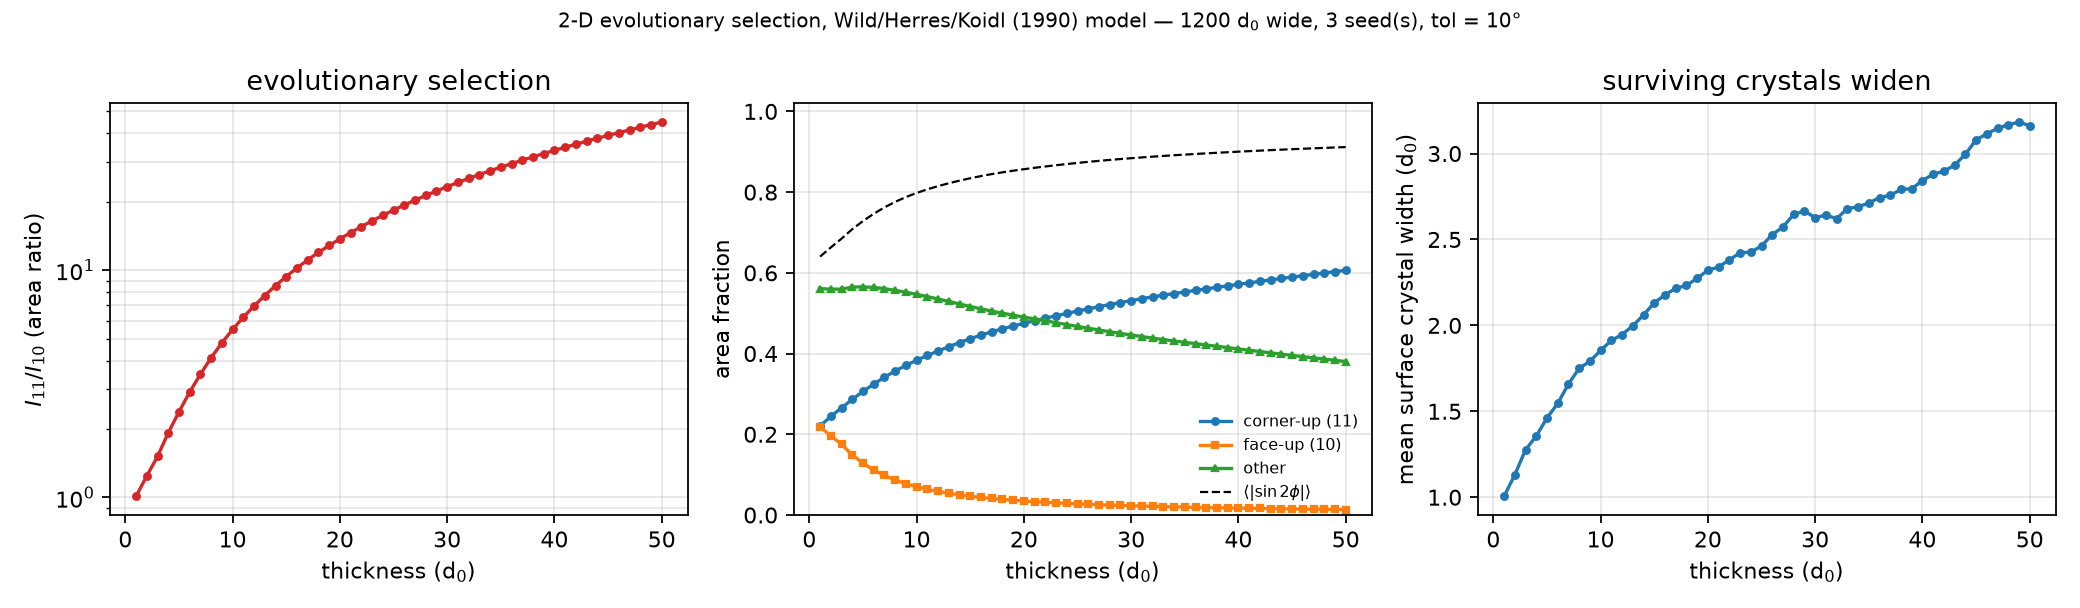

Source data for this figure (header and first rows):
thickness_d0, corner, face, other, corner_weight, ratio_11_10, surface_width_d0, corner_std, ratio_std
1, 0.2208, 0.2183, 0.5609, 0.6402, 1.012, 1.006, 0.01166, 0.05954
2, 0.2441, 0.1963, 0.5596, 0.6629, 1.243, 1.131, 0.01189, 0.04654
3, 0.2653, 0.1751, 0.5596, 0.6847, 1.515, 1.276, 0.01427, 0.05214
4, 0.2864, 0.1489, 0.5647, 0.7082, 1.923, 1.356, 0.01332, 0.0492
5, 0.3061, 0.1286, 0.5653, 0.7282, 2.381, 1.461, 0.0125, 0.07147
6, 0.3245, 0.1116, 0.5639, 0.7463, 2.908, 1.546, 0.01182, 0.1072
7, 0.3413, 0.09793, 0.5608, 0.7621, 3.485, 1.659, 0.01049, 0.1697
8, 0.3569, 0.08665, 0.5565, 0.7759, 4.118, 1.75, 0.009988, 0.2178
9, 0.3706, 0.07743, 0.552, 0.7877, 4.786, 1.791, 0.009833, 0.2724
10, 0.3834, 0.06993, 0.5466, 0.7979, 5.483, 1.854, 0.009288, 0.3372
11, 0.3952, 0.06364, 0.5411, 0.807, 6.211, 1.912, 0.00927, 0.3974
12, 0.4064, 0.05841, 0.5352, 0.8148, 6.957, 1.947, 0.008681, 0.4658
13, 0.4169, 0.05392, 0.5292, 0.822, 7.733, 1.997, 0.008549, 0.522
14, 0.4272, 0.05, 0.5228, 0.8285, 8.544, 2.061, 0.008373, 0.587
15, 0.4368, 0.04661, 0.5166, 0.8344, 9.372, 2.131, 0.008576, 0.6434
16, 0.4456, 0.0436, 0.5108, 0.8397, 10.22, 2.177, 0.008626, 0.7067
17, 0.4539, 0.04094, 0.5052, 0.8446, 11.09, 2.216, 0.008558, 0.7634
18, 0.4613, 0.03858, 0.5001, 0.849, 11.96, 2.232, 0.008432, 0.8233
19, 0.4683, 0.03649, 0.4952, 0.8531, 12.84, 2.275, 0.008563, 0.8791
20, 0.475, 0.03461, 0.4904, 0.8568, 13.72, 2.321, 0.008935, 0.9273
21, 0.4814, 0.03293, 0.4857, 0.8603, 14.62, 2.34, 0.009245, 0.9792
22, 0.4876, 0.03138, 0.481, 0.8636, 15.54, 2.381, 0.009533, 1.034
23, 0.4936, 0.02997, 0.4764, 0.8667, 16.47, 2.423, 0.009651, 1.095
24, 0.4996, 0.02869, 0.4717, 0.8696, 17.41, 2.426, 0.009487, 1.168
25, 0.5053, 0.0275, 0.4672, 0.8724, 18.37, 2.463, 0.009607, 1.235
26, 0.5109, 0.02642, 0.4627, 0.875, 19.34, 2.528, 0.00967, 1.306
27, 0.5162, 0.02541, 0.4584, 0.8775, 20.31, 2.573, 0.009717, 1.38
28, 0.5215, 0.02448, 0.454, 0.8798, 21.31, 2.646, 0.009769, 1.45
29, 0.5264, 0.02362, 0.45, 0.882, 22.29, 2.665, 0.009904, 1.522
30, 0.5312, 0.02281, 0.446, 0.884, 23.28, 2.627, 0.009957, 1.602
31, 0.5359, 0.02206, 0.442, 0.886, 24.3, 2.642, 0.01015, 1.674
32, 0.5404, 0.02135, 0.4382, 0.8879, 25.32, 2.621, 0.01033, 1.752
33, 0.5447, 0.02069, 0.4346, 0.8897, 26.33, 2.679, 0.0108, 1.822
34, 0.5488, 0.02006, 0.4312, 0.8914, 27.35, 2.691, 0.01124, 1.89
35, 0.5527, 0.01948, 0.4278, 0.893, 28.37, 2.712, 0.01171, 1.963
36, 0.5566, 0.01893, 0.4245, 0.8945, 29.41, 2.744, 0.01219, 2.035
37, 0.5604, 0.0184, 0.4212, 0.896, 30.45, 2.757, 0.01272, 2.102
38, 0.5641, 0.01791, 0.418, 0.8975, 31.5, 2.791, 0.01317, 2.171
39, 0.5678, 0.01744, 0.4147, 0.8989, 32.56, 2.795, 0.0136, 2.242
40, 0.5716, 0.01699, 0.4114, 0.9002, 33.63, 2.843, 0.01412, 2.314
41, 0.5752, 0.01657, 0.4082, 0.9015, 34.72, 2.88, 0.01462, 2.383
42, 0.5789, 0.01617, 0.405, 0.9028, 35.81, 2.897, 0.01512, 2.456
43, 0.5825, 0.01578, 0.4018, 0.904, 36.91, 2.933, 0.0156, 2.531
44, 0.586, 0.01541, 0.3986, 0.9052, 38.02, 2.995, 0.01602, 2.61
45, 0.5895, 0.01506, 0.3954, 0.9064, 39.14, 3.08, 0.01646, 2.688
46, 0.5929, 0.01473, 0.3924, 0.9075, 40.25, 3.114, 0.01686, 2.77
47, 0.5963, 0.01441, 0.3893, 0.9085, 41.38, 3.147, 0.01722, 2.864
48, 0.5997, 0.0141, 0.3862, 0.9096, 42.52, 3.167, 0.01746, 2.959
49, 0.603, 0.01381, 0.3832, 0.9106, 43.67, 3.183, 0.01775, 3.049
50, 0.6063, 0.01353, 0.3802, 0.9116, 44.82, 3.162, 0.01788, 3.15
